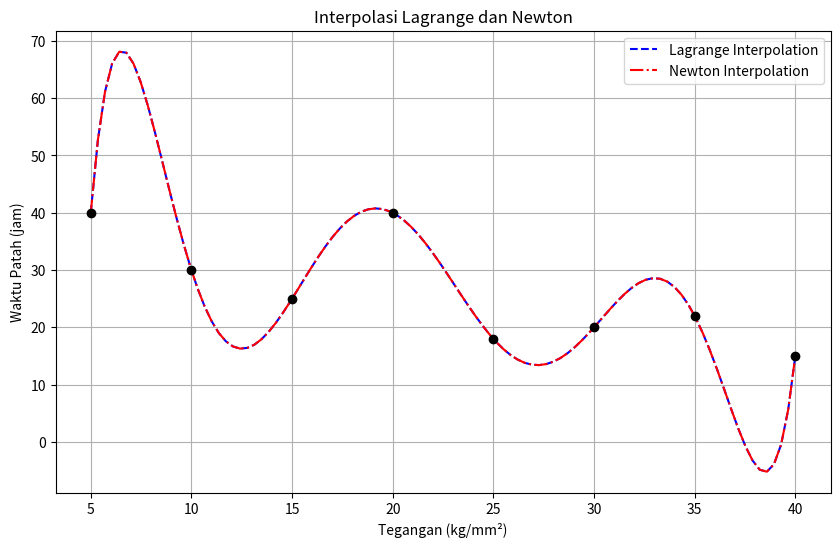

This figure's Python source:
import numpy as np
import matplotlib.pyplot as plt
import sympy as sp

# Data yang diberikan
x_data = np.array([5, 10, 15, 20, 25, 30, 35, 40])
y_data = np.array([40, 30, 25, 40, 18, 20, 22, 15])

# Fungsi untuk interpolasi Lagrange
def lagrange_interpolation(x, y, xi):
    n = len(x)
    result = 0
    for i in range(n):
        term = y[i]
        for j in range(n):
            if j != i:
                term *= (xi - x[j]) / (x[i] - x[j])
        result += term
    return result

# Fungsi untuk interpolasi Newton
def newton_interpolation(x, y):
    n = len(x)
    coef = np.zeros([n, n])
    coef[:, 0] = y
    for j in range(1, n):
        for i in range(n - j):
            coef[i, j] = (coef[i + 1, j - 1] - coef[i, j - 1]) / (x[i + j] - x[i])
    
    # Evaluasi polinom Newton
    x_sym = sp.Symbol('x')
    polynomial = coef[0, 0]
    for i in range(1, n):
        term = coef[0, i]
        for j in range(i):
            term *= (x_sym - x[j])
        polynomial += term
    return sp.expand(polynomial)

# Contoh penggunaan
xi = np.linspace(5, 40, 100)  # Nilai yang ingin diinterpolasi (rentang untuk grafik)

# Interpolasi Lagrange
lagrange_result = np.array([lagrange_interpolation(x_data, y_data, x) for x in xi])

# Interpolasi Newton
newton_polynomial = newton_interpolation(x_data, y_data)
newton_result = np.array([newton_polynomial.subs(sp.Symbol('x'), x) for x in xi], dtype=float)

# Plotting hasil interpolasi
plt.figure(figsize=(10, 6))
plt.plot(xi, lagrange_result, label='Lagrange Interpolation', color='blue', linestyle='--')
plt.plot(xi, newton_result, label='Newton Interpolation', color='red', linestyle='-.')
plt.scatter(x_data, y_data, color='black', zorder=5)
plt.title('Interpolasi Lagrange dan Newton')
plt.xlabel('Tegangan (kg/mm²)')
plt.ylabel('Waktu Patah (jam)')
plt.legend()
plt.grid(True)
plt.show()
